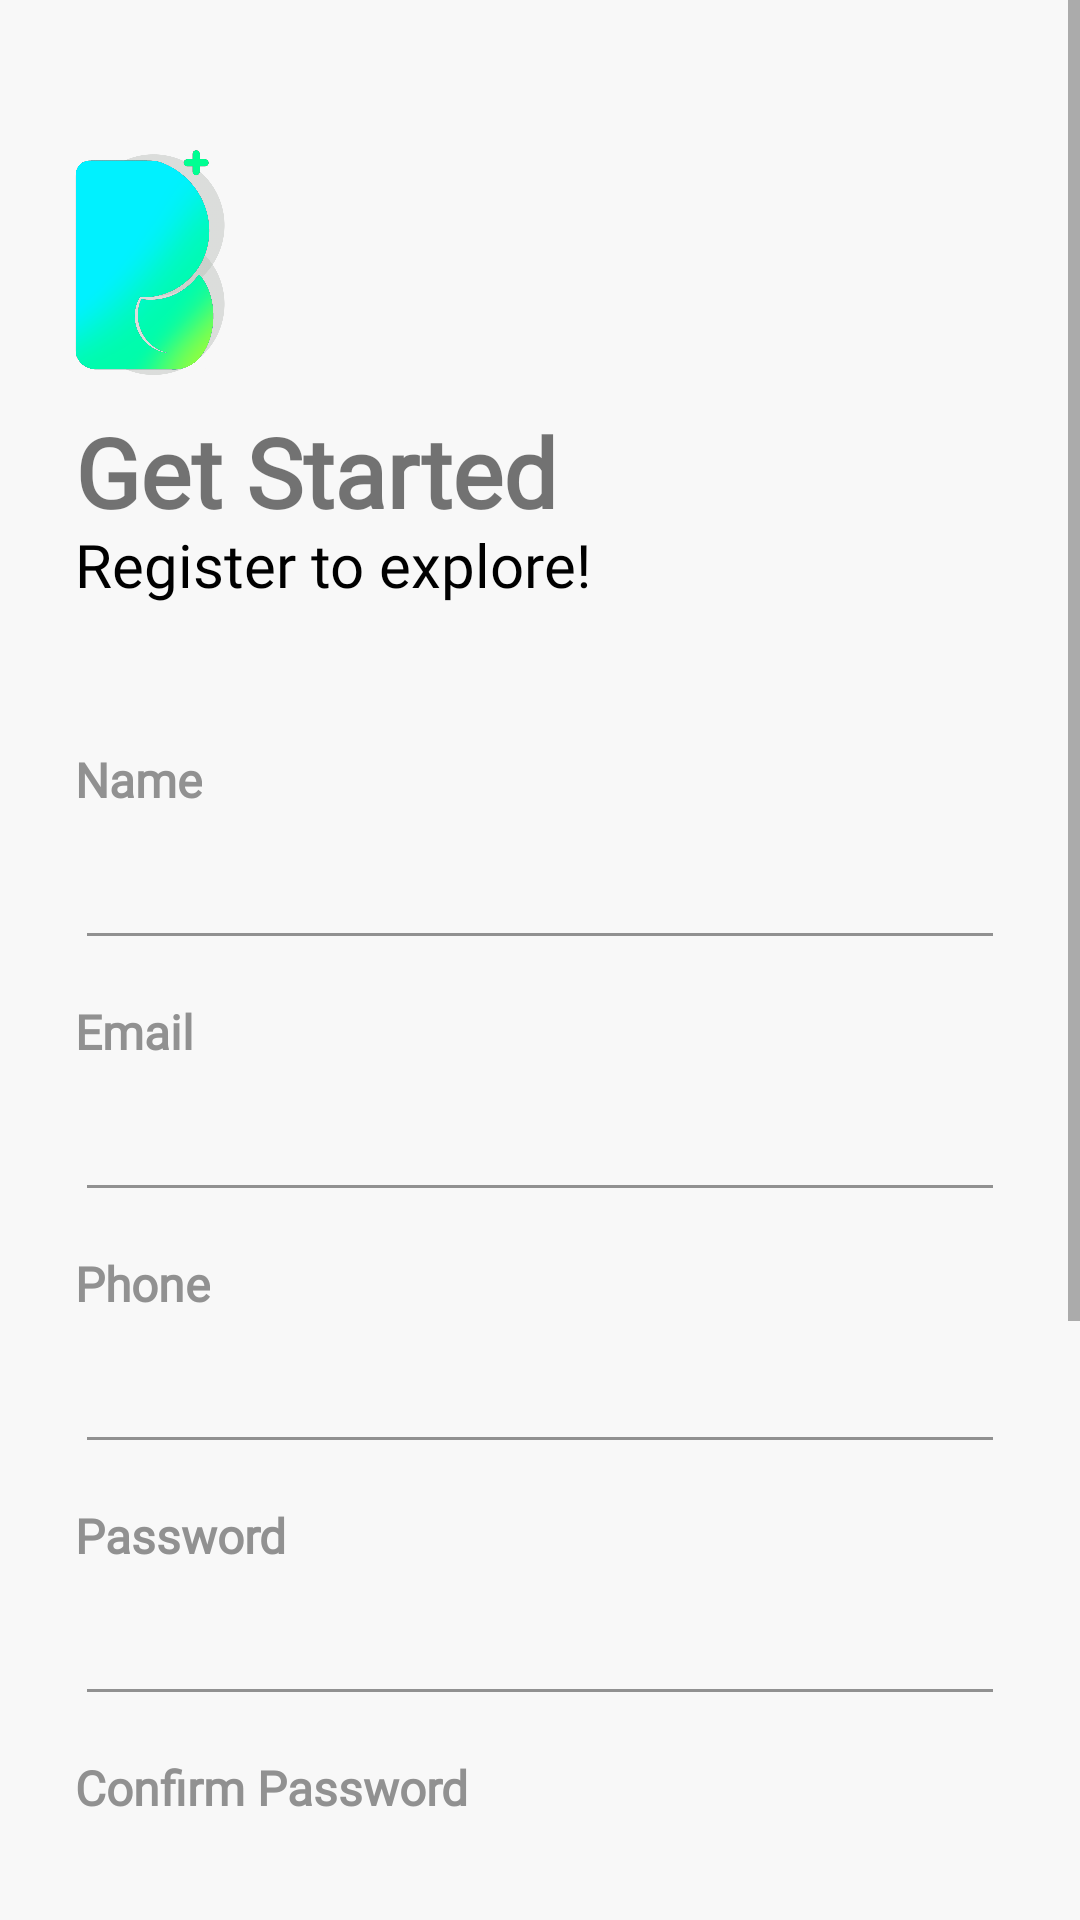

Reconstruct the res/layout file that produces this screen, plus the resources it refers to.
<!-- AndroidManifest.xml: application theme Theme.BluejackPharmacy -->
<!-- res/layout/activity_register.xml -->
<?xml version="1.0" encoding="utf-8"?>
<ScrollView xmlns:android="http://schemas.android.com/apk/res/android"
    xmlns:app="http://schemas.android.com/apk/res-auto"
    xmlns:tools="http://schemas.android.com/tools"
    android:layout_width="match_parent"
    android:layout_height="match_parent"
    android:background="@color/white"
    tools:context=".activity.LoginActivity">

    <LinearLayout
        android:layout_width="match_parent"
        android:layout_height="match_parent"
        android:orientation="vertical"
        android:gravity="bottom"
        android:paddingHorizontal="25dp"
        android:paddingVertical="50dp">

        <ImageView
            android:layout_width="75dp"
            android:layout_height="75dp"
            android:scaleType="fitStart"
            android:layout_marginBottom="15dp"
            android:src="@drawable/logo"/>

        <TextView
            android:id="@+id/title"
            android:layout_width="wrap_content"
            android:layout_height="wrap_content"
            android:includeFontPadding="false"
            android:fontFamily="@font/poppins"
            android:textFontWeight="600"
            android:textSize="32sp"
            android:text="Get Started" />

        <TextView
            android:layout_width="wrap_content"
            android:layout_height="wrap_content"
            android:layout_marginBottom="50dp"
            android:includeFontPadding="false"
            android:fontFamily="@font/poppins"
            android:textFontWeight="400"
            android:textSize="20sp"
            android:textColor="@color/pure_black"
            android:text="Register to explore!" />

        <TextView
            android:layout_width="wrap_content"
            android:layout_height="wrap_content"
            android:includeFontPadding="false"
            android:fontFamily="@font/poppins"
            android:textFontWeight="600"
            android:textSize="16sp"
            android:textColor="@color/grey"
            android:text="Name" />

        <EditText
            android:id="@+id/name"
            android:layout_width="match_parent"
            android:layout_marginBottom="15dp"
            android:fontFamily="@font/poppins"
            android:textFontWeight="400"
            android:textSize="20sp"
            android:textColor="@color/pure_black"
            android:layout_height="50dp"
            android:inputType="textEmailAddress"
            android:backgroundTint="@color/grey"
            android:drawableRight="@drawable/empty"/>

        <TextView
            android:layout_width="wrap_content"
            android:layout_height="wrap_content"
            android:includeFontPadding="false"
            android:fontFamily="@font/poppins"
            android:textFontWeight="600"
            android:textSize="16sp"
            android:textColor="@color/grey"
            android:text="Email" />

        <EditText
            android:id="@+id/email"
            android:layout_width="match_parent"
            android:layout_marginBottom="15dp"
            android:fontFamily="@font/poppins"
            android:textFontWeight="400"
            android:textSize="20sp"
            android:textColor="@color/pure_black"
            android:layout_height="50dp"
            android:inputType="textEmailAddress"
            android:backgroundTint="@color/grey"
            android:drawableRight="@drawable/empty"/>

        <TextView
            android:layout_width="wrap_content"
            android:layout_height="wrap_content"
            android:includeFontPadding="false"
            android:fontFamily="@font/poppins"
            android:textFontWeight="600"
            android:textSize="16sp"
            android:textColor="@color/grey"
            android:text="Phone" />

        <EditText
            android:id="@+id/phone"
            android:layout_width="match_parent"
            android:layout_marginBottom="15dp"
            android:fontFamily="@font/poppins"
            android:textFontWeight="400"
            android:textSize="20sp"
            android:textColor="@color/pure_black"
            android:layout_height="50dp"
            android:inputType="textEmailAddress"
            android:backgroundTint="@color/grey"
            android:drawableRight="@drawable/empty"/>

        <TextView
            android:layout_width="wrap_content"
            android:layout_height="wrap_content"
            android:includeFontPadding="false"
            android:fontFamily="@font/poppins"
            android:textFontWeight="600"
            android:textSize="16sp"
            android:textColor="@color/grey"
            android:text="Password" />

        <EditText
            android:id="@+id/password"
            android:layout_width="match_parent"
            android:layout_marginBottom="15dp"
            android:fontFamily="@font/poppins"
            android:textFontWeight="400"
            android:textSize="20sp"
            android:textColor="@color/pure_black"
            android:inputType="textPassword"
            android:layout_height="50dp"
            android:backgroundTint="@color/grey"
            android:drawableRight="@drawable/empty"/>

        <TextView
            android:layout_width="wrap_content"
            android:layout_height="wrap_content"
            android:includeFontPadding="false"
            android:fontFamily="@font/poppins"
            android:textFontWeight="600"
            android:textSize="16sp"
            android:textColor="@color/grey"
            android:text="Confirm Password" />

        <EditText
            android:id="@+id/confirmPassword"
            android:layout_width="match_parent"
            android:layout_marginBottom="50dp"
            android:fontFamily="@font/poppins"
            android:textFontWeight="400"
            android:textSize="20sp"
            android:textColor="@color/pure_black"
            android:inputType="textPassword"
            android:layout_height="50dp"
            android:backgroundTint="@color/grey"
            android:drawableRight="@drawable/empty"/>

        <androidx.appcompat.widget.AppCompatButton
            android:id="@+id/register"
            android:layout_width="match_parent"
            android:layout_height="60dp"
            android:layout_marginBottom="50dp"
            style="@style/Widget.AppCompat.Button.Borderless"
            android:includeFontPadding="false"
            android:fontFamily="@font/poppins"
            android:textFontWeight="600"
            android:textSize="24sp"
            android:textColor="@color/white"
            android:background="@drawable/rounded_gradient_15"
            android:textAllCaps="false"
            android:text="Register"
            />

        <TextView
            android:layout_width="wrap_content"
            android:layout_height="wrap_content"
            android:layout_gravity="center"
            android:includeFontPadding="false"
            android:fontFamily="@font/poppins"
            android:textFontWeight="400"
            android:textSize="14sp"
            android:textColor="@color/grey"
            android:text="Already registered" />

        <androidx.appcompat.widget.AppCompatButton
            android:id="@+id/toLogin"
            android:layout_width="wrap_content"
            android:layout_height="wrap_content"
            android:layout_gravity="center"
            style="@style/Widget.AppCompat.Button.Borderless"
            android:includeFontPadding="false"
            android:fontFamily="@font/poppins"
            android:textFontWeight="600"
            android:textSize="20sp"
            android:textAllCaps="true"
            android:text="LOGIN"
            />

    </LinearLayout>

</ScrollView>
<!-- resources referenced by this layout -->
<resources>
  <color name="grey">#FF919191</color>
  <color name="pure_black">#FF000000</color>
  <color name="white">#FFF8F8F8</color>
  <!-- drawable logo: png bitmap (drawable, 779836 bytes) -->
  <!-- drawable rounded_gradient_15 (drawable) -->
  <shape xmlns:android="http://schemas.android.com/apk/res/android"
      android:shape="rectangle">
      <gradient
          android:angle="135"
          android:startColor="@color/acc_green"
          android:endColor="@color/acc_blue"
          android:type="linear"/>
  
      <corners android:radius="15dp" />
  
  </shape>
  <style name="Theme.BluejackPharmacy" parent="Theme.MaterialComponents.Light.DarkActionBar">
          
          <item name="colorPrimary">@color/purple_500</item>
          <item name="colorPrimaryVariant">@color/purple_700</item>
          <item name="colorOnPrimary">@color/white</item>
          
          <item name="colorSecondary">@color/teal_200</item>
          <item name="colorSecondaryVariant">@color/teal_700</item>
          <item name="colorOnSecondary">@color/black</item>
          
          <item name="android:statusBarColor">?attr/colorPrimaryVariant</item>
          
      </style>
  <color name="acc_green">#FF0FFBA1</color>
  <color name="acc_blue">#FF02F0FE</color>
  <color name="purple_500">#FF6200EE</color>
  <color name="purple_700">#FF3700B3</color>
  <color name="teal_200">#FF03DAC5</color>
  <color name="teal_700">#FF018786</color>
  <color name="black">#FF181818</color>
</resources>
